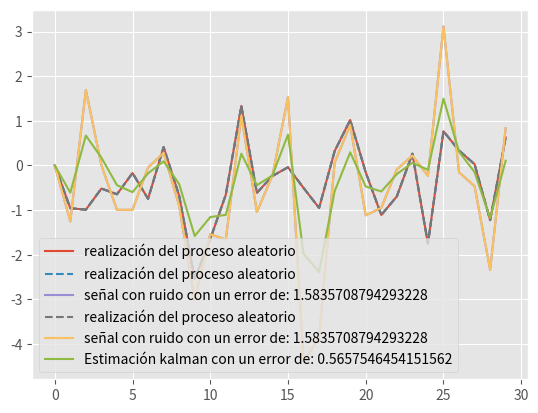

Source code (Python):
'''
Título: Implemetación del filtro de Kalman en python.

Descripción: 
-Primero crea una señal a partir de un proceso aleatorio e tipo gauss-markov  y la graficamos

-Posterior a esto generamos una señal, a partir de la primera, con ruido blanco y hacemos una gráfica de ambas señales para comparar.

-Por último implementamos el algoritmo de filtro de kalman para generar una señal filtrada a partir de la señal con ruido y comparamos el MSE(error cuadrático medio) con la señal original.

[redacted]
Fecha: Noviembre 21

'''
import numpy as np
import matplotlib.pyplot as plt
plt.style.use('ggplot')

#Generar una realización del proceso aleatorio
#Modelo de Gauss-Markov

N=30 #tamaño de la señal
a=0.5 #valor de la constante del proceso

sigma_u=1 #varianza del proceso

#Inicializar la señal
s=np.zeros(N)
for n in np.arange(1,N):
	s[n]=a*s[n-1]+np.random.randn(1)*sigma_u #Señal
	 #Ruido gaussiono/blanco

plt.plot(s,label='realización del proceso aleatorio')
plt.legend()
plt.show()

#Generar la señal con ruido a partir de la realización
sigma_n = 1.2 #Varianza del ruido
sr=np.zeros(N) #Señal con ruido
#Agregar ruido
for n in np.arange(1,N):
	sr[n]=s[n]+np.random.randn(1)*sigma_n


#Segundo esto
#Calcular el MSE entre las señales
errorR=((sr-s)**2).mean()
plt.plot(s,'--',label='realización del proceso aleatorio')	
plt.plot(sr,label='señal con ruido con un error de: '+str(errorR))
plt.legend()
plt.show()

#construir el filtro de kalman

s_pred=0 #prediccion anterior empieza en cero
M=0
s_hat=np.zeros(N)

for n in np.arange(N):
	#Predicción
	s_pred=a*s_pred
	error=sr[n]-s_pred
	#Calcular prediccion de mínimo MSE
	M=a**2*M+sigma_u
	#Calcular la ganancia de kalman
	K=M/(sigma_n+M)
	#Calcular el estimador en base a la corrección de la predicción 
	s_pred=s_pred+K*error
	s_hat[n]=s_pred # guardar señal fitrada para graficar
	#actualizar la predicción del Mínimo MSE
	M=(1-K)*M


#Calcular el MSE de la estimación
errorK=((s_hat-s)**2).mean()

plt.plot(s,'--',label='realización del proceso aleatorio')	
plt.plot(sr,label='señal con ruido con un error de: '+str(errorR))
plt.plot(s_hat,label='Estimación kalman con un error de: '+str(errorK))
plt.legend()
plt.show()
	

#Después de lo de arriba; intesificar el ruido con la variaza sigma_n=1.2
	
	
	
	
	
	
	
	
	
	
	
	
